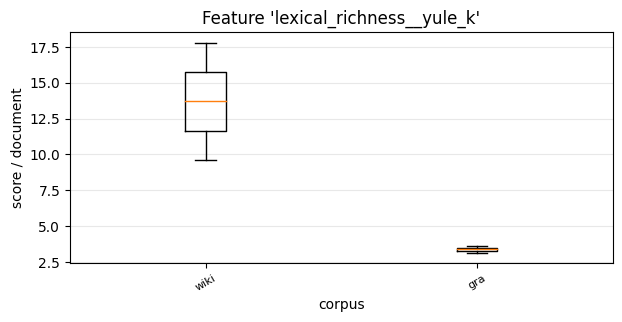

The data file committed next to this chart (first rows):
, 0, 1
wiki, 17.79, 9.598
gra, 3.159, 3.596
